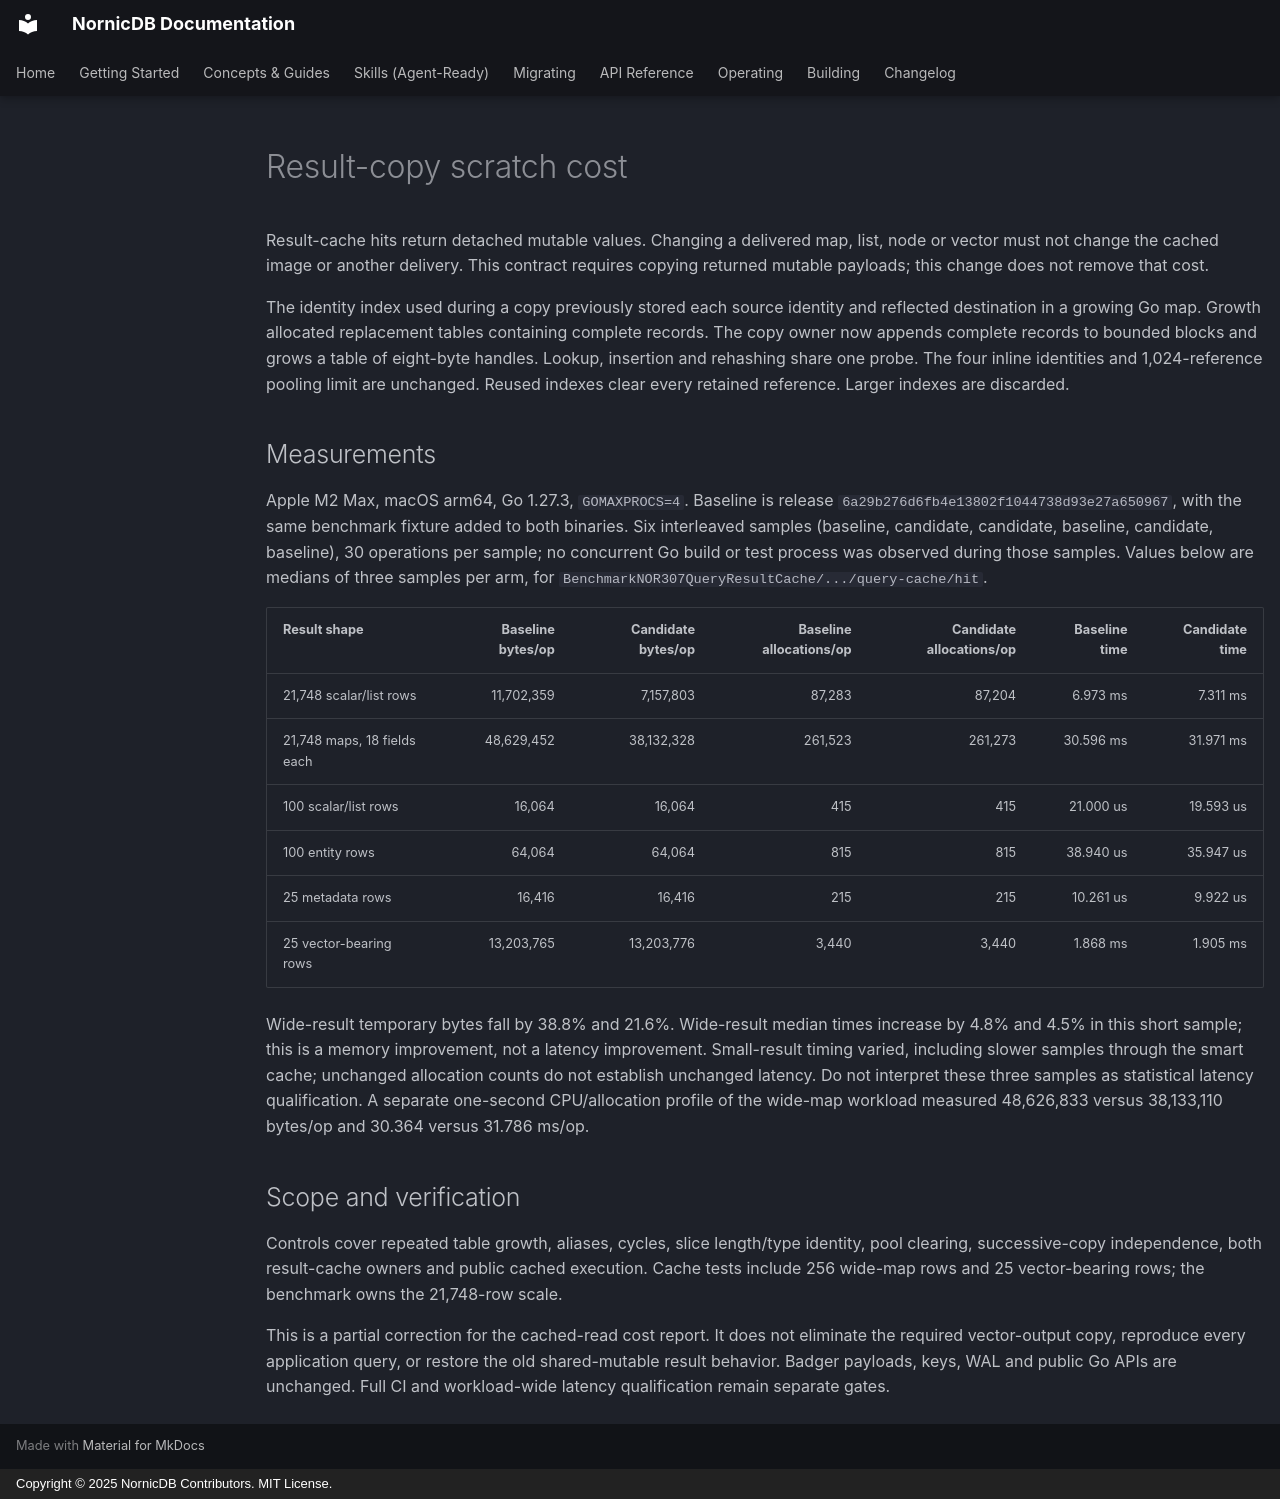

repository: orneryd/NornicDB · page: performance/v150-result-copy-scratch/index.html · generator: mkdocs · copyright: Copyright © 2025 NornicDB Contributors. MIT License.

# Result-copy scratch cost

Result-cache hits return detached mutable values. Changing a delivered map, list, node or vector must not change the cached image or another delivery. This contract requires copying returned mutable payloads; this change does not remove that cost.

The identity index used during a copy previously stored each source identity and reflected destination in a growing Go map. Growth allocated replacement tables containing complete records. The copy owner now appends complete records to bounded blocks and grows a table of eight-byte handles. Lookup, insertion and rehashing share one probe. The four inline identities and 1,024-reference pooling limit are unchanged. Reused indexes clear every retained reference. Larger indexes are discarded.

## Measurements

Apple M2 Max, macOS arm64, Go 1.27.3, `GOMAXPROCS=4`. Baseline is release `6a29b276d6fb4e13802f1044738d93e27a650967`, with the same benchmark fixture added to both binaries. Six interleaved samples (baseline, candidate, candidate, baseline, candidate, baseline), 30 operations per sample; no concurrent Go build or test process was observed during those samples. Values below are medians of three samples per arm, for `BenchmarkNOR307QueryResultCache/.../query-cache/hit`.

| Result shape | Baseline bytes/op | Candidate bytes/op | Baseline allocations/op | Candidate allocations/op | Baseline time | Candidate time |
| --- | ---: | ---: | ---: | ---: | ---: | ---: |
| 21,748 scalar/list rows | 11,702,359 | 7,157,803 | 87,283 | 87,204 | 6.973 ms | 7.311 ms |
| 21,748 maps, 18 fields each | 48,629,452 | 38,132,328 | 261,523 | 261,273 | 30.596 ms | 31.971 ms |
| 100 scalar/list rows | 16,064 | 16,064 | 415 | 415 | 21.000 us | 19.593 us |
| 100 entity rows | 64,064 | 64,064 | 815 | 815 | 38.940 us | 35.947 us |
| 25 metadata rows | 16,416 | 16,416 | 215 | 215 | 10.261 us | 9.922 us |
| 25 vector-bearing rows | 13,203,765 | 13,203,776 | 3,440 | 3,440 | 1.868 ms | 1.905 ms |

Wide-result temporary bytes fall by 38.8% and 21.6%. Wide-result median times increase by 4.8% and 4.5% in this short sample; this is a memory improvement, not a latency improvement. Small-result timing varied, including slower samples through the smart cache; unchanged allocation counts do not establish unchanged latency. Do not interpret these three samples as statistical latency qualification. A separate one-second CPU/allocation profile of the wide-map workload measured 48,626,833 versus 38,133,110 bytes/op and 30.364 versus 31.786 ms/op.

## Scope and verification

Controls cover repeated table growth, aliases, cycles, slice length/type identity, pool clearing, successive-copy independence, both result-cache owners and public cached execution. Cache tests include 256 wide-map rows and 25 vector-bearing rows; the benchmark owns the 21,748-row scale.

This is a partial correction for the cached-read cost report. It does not eliminate the required vector-output copy, reproduce every application query, or restore the old shared-mutable result behavior. Badger payloads, keys, WAL and public Go APIs are unchanged. Full CI and workload-wide latency qualification remain separate gates.
